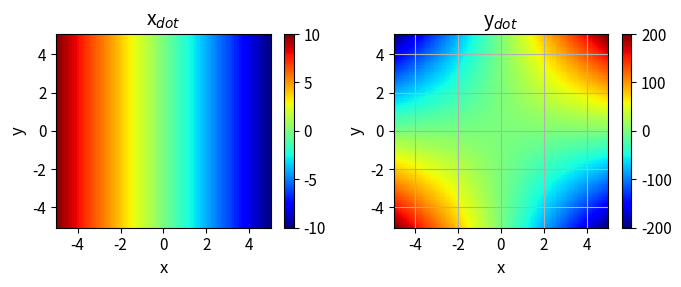
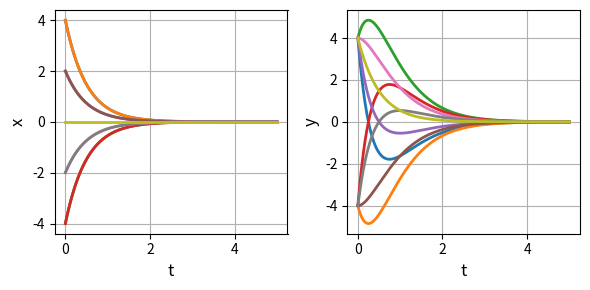
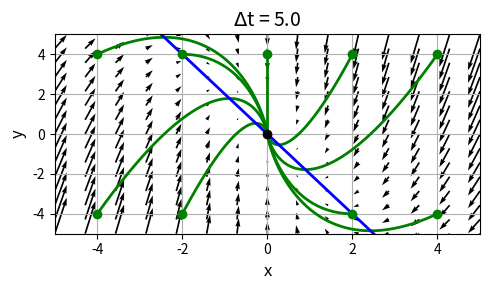
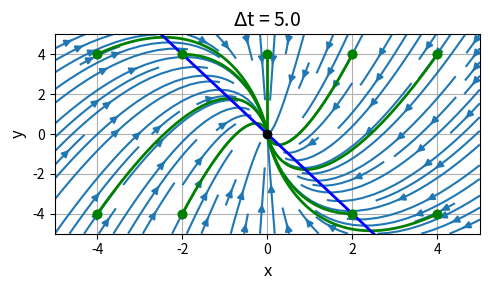
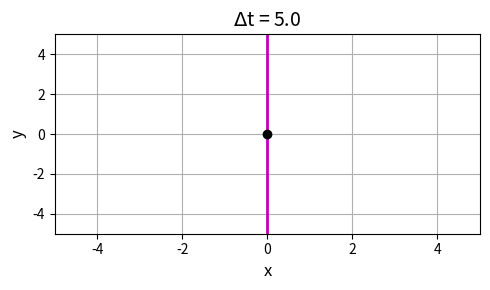

These figures' Python source, in order:
# -*- coding: utf-8 -*-
'''
# cs200.py      June 2025
# NONLINEAR [2D] DYNAMICAL SYSTEMS
# FIXED POINTS, STABILITY ANALYSIS, BIFURCATIONS

# [redacted]
# [redacted]
# Documentation
#    https://d-arora.github.io/Doing-Physics-With-Matlab/mpDocs/cs200.pdf

'''

#%% Libraries
import numpy as np
from numpy import pi, sin, cos, linspace, zeros, array, real, imag 
from numpy.linalg import eig
from scipy.integrate import odeint
import matplotlib.pyplot as plt
from mpl_toolkits.mplot3d import Axes3D
import time
import random

tStart = time.time()

plt.close('all')

#%% FUNCTIONS  Solve ODE for x,y    
def lorenz(t, state): 
    x, y = state
    dx = a11*x + a12*y
    dy = a21*x + a22*y
    return [dx, dy]  

#%% INPUTS
# Linear system A matrix
#a11 = -0.3; a12 = 0.4; a21 = -0.2; a22 = 0.3
#a11 =2.0; a12 = 1.0; a21 = 1.0; a22 = 2.0
#a11,a12,a21,a22 = array([-1,-1,1,-1])
a11,a12,a21,a22 = array([-2,0,-4,-2])
# X and Y limits for plots 
L1 = -5; L2 = 5; nL = 599

# Time span 
t1 = 0; t2 = 5; nT = 599

# Initial vales x0, y0    comment / uncomment for different inputs
N = 9    # number of initial condition points
x0 = zeros(N); y0 = zeros(N)

#random IC
# for c in range(N):
#     x0[c] = random.uniform(L1/2,L2/2)  
#     y0[c] = random.uniform(L1/2,L2/2)  

# manual IC
x0[0] = 4; y0[0] = 4
x0[1] = 4; y0[1] = -4
x0[2] = -4; y0[2] = 4
x0[3] = -4; y0[3] = -4
x0[4] = 2; y0[4] = 4
x0[5] = 2; y0[5] = -4
x0[6] = -2; y0[6] = 4
x0[7] = -2; y0[7] = -4
x0[8] = 0; y0[8] = 4

#%% SETUP
# Linear system A matrix
A = zeros([2,2])
A[0,0] = a11; A[0,1] = a12; A[1,0] = a21; A[1,1] = a22
detA = np.linalg.det(A)

# Jacobian J matrix
J = A
JeigV, JeigF = eig(J)
JeigF[:,0] = JeigF[:,0]/JeigF[1,0]
JeigF[:,1] = JeigF[:,1]/JeigF[1,1]

# Solution ODE for x and y 
num = len(x0)
xS = zeros([nT,num]) ; yS = zeros([nT,num])
t = linspace(t1,t2,nT)

for c in range(num):
  u0 = [x0[c],y0[c]]
  sol = odeint(lorenz, u0, t, tfirst=True)
  xS[:,c] = sol[:,0]     
  yS[:,c] = sol[:,1] 
  
# Phase Portrait: quiver and stream plots  
xP = linspace(L1,L2,15); yP = xP
xx,yy = np.meshgrid(xP,yP)
xxDot = a11*xx + a12*yy
yyDot = a21*xx + a22*yy

# Nullclines
xN = linspace(L1,L2,nL)
if a12 != 0:
   yNx = (-a11/a12)*xN
if a22 != 0:
   yNy = (-a21/a22)*xN 
   
# Manifolds
xM0 = JeigF[0,0]; yM0 = JeigF[1,0]
xM1 = JeigF[0,1]; yM1 = JeigF[1,1]
m0 = yM0/xM0   
m1 = yM1/xM1
XM = xP
YM0 = m0*XM; YM1 = m1*XM

    
#%% Console output
print(' ')
print('A matrix: a11 = %0.1f' %a11 + '  a12 = %0.1f' %a12
      + '  a11 = %0.1f ' %  a21 + '  a12 = %0.1f' %a22)
print('Determinant A = %0.2f' % detA)
print('Initial conditions (x0, y0)')
for c in range(num):
    print('  (%0.2f, ' %x0[c] + '%0.2f)' %y0[c])
print('Eigenvalues    ', JeigV[0],'   ', JeigV[1])
print('Eigenfunctions ', JeigF[0],'   ', JeigF[1]) 


#%% GRAPHICS
# FIGURE 1: x vs xDot   y vs yDot
plt.rcParams['font.size'] = 11
plt.rcParams["figure.figsize"] = (7,3)
fig1, ax = plt.subplots(nrows=1, ncols=2)
XP = linspace(L1,L2,88); YP = XP
XX,YY = np.meshgrid(XP,XP)
XXDot = a11*XX + a12*YY
YYDot = a21*XX * a22*YY

C = 0   
ax[C].set_xlabel('x',color= 'black',fontsize = 12)
ax[C].set_ylabel('y',color = 'black',fontsize = 12)
ax[C].set_title('x$_{dot}$',color = 'black',fontsize = 14)
ax[C].set_xlim([L1,L2])
cf = ax[C].pcolor(XX,YY,XXDot, cmap='jet') 
fig1.colorbar(cf, ax=ax[C])

C = 1   
ax[C].set_xlabel('x',color= 'black',fontsize = 12)
ax[C].set_ylabel('y',color = 'black',fontsize = 12)
ax[C].set_title('y$_{dot}$',color = 'black',fontsize = 14)
ax[C].set_xlim([L1,L2])
ax[C].xaxis.grid()
ax[C].yaxis.grid()
cf = ax[C].pcolor(XX,YY,YYDot, cmap='jet') 
fig1.colorbar(cf, ax=ax[C])
fig1.tight_layout()


#%% FIGURE 2: t vs x   t vs y
plt.rcParams['font.size'] = 10
plt.rcParams["figure.figsize"] = (6,3)
fig2, axes = plt.subplots(nrows=1, ncols=2)
    
C = 0   
axes[C].set_xlabel('t',color= 'black',fontsize = 12)
axes[C].set_ylabel('x',color = 'black',fontsize = 12)
axes[C].xaxis.grid()
axes[C].yaxis.grid()
axes[C].plot(t, xS,lw = 2)

C = 1   
axes[C].set_xlabel('t',color= 'black',fontsize = 12)
axes[C].set_ylabel('y',color = 'black',fontsize = 12)
axes[C].xaxis.grid()
axes[C].yaxis.grid()
axes[C].plot(t, yS,lw = 2)
fig2.tight_layout()



#%% FIGURE 4: Phase Portrait  quiver plot
plt.rcParams['font.size'] = 10
plt.rcParams["figure.figsize"] = (5,3)
fig4, axes = plt.subplots(nrows=1, ncols=1)
  
axes.set_xlabel('x',color= 'black',fontsize = 12)
axes.set_ylabel('y',color = 'black',fontsize = 12)
axes.set_title('$\Delta$t = %0.1f' %t2,color = 'black',fontsize = 14)
axes.xaxis.grid()
axes.yaxis.grid()
axes.set_xlim([L1,L2])
axes.set_ylim([L1,L2])
axes.quiver(xx,yy,xxDot,yyDot)
axes.plot(xS,yS,'g',lw = 2)

if a12 != 0:
   axes.plot(xN,yNx,'r',lw = 2)
if a22 != 0:
   axes.plot(xN,yNy,'b',lw = 2)
if (a21 == 0) and (a22 == 0):
   axes.plot([0,0],[L1,L2],'r',lw = 2) 
if (a11 == 0) and (a12 == 0):
   axes.plot([L1,L2],[0,0],'b',lw = 2)    

axes.plot(x0,y0,'go', ms = 6)
axes.plot(0,0,'ko',ms = 6)

fig4.tight_layout()

#%% FIGURE 5: Phase Portrait  streamine
plt.rcParams['font.size'] = 10
plt.rcParams["figure.figsize"] = (5,3)
fig5, axes = plt.subplots(nrows=1, ncols=1)
  
axes.set_xlabel('x',color= 'black',fontsize = 12)
axes.set_ylabel('y',color = 'black',fontsize = 12)
axes.set_title('$\Delta$t = %0.1f' %t2,color = 'black',fontsize = 14)
axes.xaxis.grid()
axes.yaxis.grid()
axes.set_xlim([L1,L2])
axes.set_ylim([L1,L2])
axes.streamplot(xx,yy,xxDot,yyDot)
axes.plot(xS,yS,'g',lw = 2)

if a12 != 0:
   axes.plot(xN,yNx,'r',lw = 2)
if a22 != 0:
   axes.plot(xN,yNy,'b',lw = 2)
if (a21 == 0) and (a22 == 0):
   axes.plot([0,0],[L1,L2],'r',lw = 2) 
if (a11 == 0) and (a12 == 0):
   axes.plot([L1,L2],[0,0],'b',lw = 2)    
axes.plot(x0,y0,'go', ms = 6)
axes.plot(0,0,'ko',ms = 6)
axes.plot(x0,y0,'go', ms = 6)
fig5.tight_layout()

#%% FIGURE 3: Eigenfunctions and manifolds
# Manifolds
xM0 = JeigF[0,0]; yM0 = JeigF[1,0]
xM1 = JeigF[0,1]; yM1 = JeigF[1,1]
m0 = yM0/xM0   
m1 = yM1/xM1
XM = xP
YM0 = m0*XM; YM1 = m1*XM


plt.rcParams['font.size'] = 10
plt.rcParams["figure.figsize"] = (5,3)
fig3, axes = plt.subplots(nrows=1, ncols=1)
  
axes.set_xlabel('x',color= 'black',fontsize = 12)
axes.set_ylabel('y',color = 'black',fontsize = 12)
axes.set_title('$\Delta$t = %0.1f' %t2,color = 'black',fontsize = 14)
axes.set_xlim([L1,L2])
axes.set_ylim([L1,L2])
axes.xaxis.grid()
axes.yaxis.grid()

axes.plot(XM,YM0,'r',lw = 2)
axes.plot(XM,YM1,'m',lw = 2)

xA = array([-3,-3,3,3])
for c in range(4):
    yA = m0*xA[c]    
    u0 = [xA[c],yA]
    sol = odeint(lorenz, u0, t, tfirst=True)
    sx = sol[:,0]     
    sy = sol[:,1] 
    axes.plot(sx,sy,'g',lw = 3)
    axes.plot(sx[0],sy[0],'go',ms=6)
    yA = m1*xA[c]    
    u0 = [xA[c],yA]
    sol = odeint(lorenz, u0, t, tfirst=True)
    sx = sol[:,0]     
    sy = sol[:,1] 
    axes.plot(sx,sy,'g',lw = 3)
    axes.plot(sx[0],sy[0],'go',ms=6)
    
axes.plot(0,0,'ko',ms = 6)    

fig3.tight_layout()


#%%
tExe = time.time() - tStart
print('  ')
print('Execution time')
print(tExe)


#%%
'''
fig1.savefig('a1.png')
fig2.savefig('a2.png')
fig3.savefig('a3.png')
fig4.savefig('a4.png')
fig5.savefig('a5.png')



'''
#